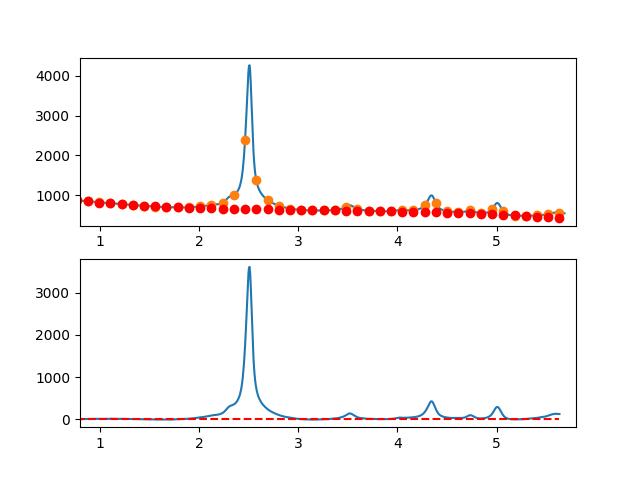

Values plotted in this chart, from the file beside it:
7.660095065371018697e-01, -6.610337714719662472e+00
7.716692588143090337e-01, -5.441322613256716068e+00
7.773290110915161977e-01, -4.447817370907728218e+00
7.829887633687233617e-01, -4.364619193201633607e+00
7.886485156459305257e-01, -2.750525285667663411e+00
7.943082679231376897e-01, -1.085332853834870548e+00
7.999680202003448537e-01, -1.958391032322879255e-01
8.056277724775520177e-01, -2.843841239388893882e+00
8.112875247547591817e-01, -2.797136467833752249e+00
8.169472770319663457e-01, -3.798521994095722221e+00
8.226070293091735097e-01, -2.435795023704145024e+00
8.282667815863807848e-01, -9.527527621876288322e-01
8.339265338635878377e-01, 9.938075849244114579e-01
8.395862861407951128e-01, 1.367088812103020246e+00
8.452460384180022768e-01, 9.232937138195893567e-01
8.509057906952094408e-01, 1.702625084544251877e+00
8.565655429724164938e-01, 2.355285718748973522e+00
8.622252952496237688e-01, 2.480478410904197517e+00
8.678850475268309328e-01, 1.695405955480964622e+00
8.735447998040380968e-01, 3.660271146950435650e+00
8.792045520812451498e-01, 3.699276779782962876e+00
8.848643043584524248e-01, 3.979625648450451081e+00
8.905240566356595888e-01, 4.002520547422932395e+00
8.961838089128667528e-01, 4.703164271172113331e+00
9.018435611900738058e-01, 4.115759614168723601e+00
9.075033134672810808e-01, 4.677509370883853990e+00
9.131630657444882448e-01, 5.136616335788062315e+00
9.188228180216954089e-01, 4.771283303352902294e+00
9.244825702989024618e-01, 5.569713068048827154e+00
9.301423225761097369e-01, 5.509108424347232358e+00
9.358020748533169009e-01, 4.800672166718868539e+00
9.414618271305239539e-01, 4.450607089634786462e+00
9.471215794077312289e-01, 4.871115987565758587e+00
9.527813316849383929e-01, 5.841401654982973923e+00
9.584410839621455569e-01, 7.542666886357551448e+00
9.641008362393528319e-01, 5.946114476160460072e+00
9.697605885165598849e-01, 4.741947218862151203e+00
9.754203407937670489e-01, 4.717367908934079423e+00
9.810800930709743239e-01, 6.136579340847106323e+00
9.867398453481812659e-01, 5.568784309072270844e+00
9.923995976253885409e-01, 5.757185608080249040e+00
9.980593499025957049e-01, 5.912970536367083696e+00
1.003719102179802869e+00, 6.659264408528883905e+00
1.009378854457010144e+00, 5.843177043185619368e+00
1.015038606734217197e+00, 6.117818258957868238e+00
1.020698359011424472e+00, 6.352297874466330541e+00
1.026358111288631525e+00, 6.498725708330994166e+00
1.032017863565838578e+00, 6.829211579173147584e+00
1.037677615843045853e+00, 7.233865305612653174e+00
1.043337368120253128e+00, 7.504796706270212781e+00
1.048997120397460181e+00, 8.807115599766575542e+00
1.054656872674667456e+00, 8.906931804721921253e+00
1.060316624951874509e+00, 8.177355139756855351e+00
1.065976377229081784e+00, 6.987495423491964175e+00
1.071636129506288837e+00, 5.945462474547753118e+00
1.077295881783495890e+00, 5.525366111544826708e+00
1.082955634060703165e+00, 5.757316153103602119e+00
1.088615386337910440e+00, 5.819422417844293705e+00
1.094275138615117493e+00, 7.103794724387853421e+00
1.099934890892324768e+00, 8.283542891354613857e+00
1.105594643169532043e+00, 8.532776737364997643e+00
... 809 more rows
